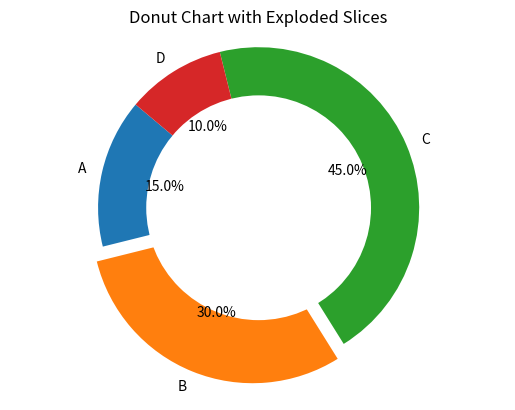

The matplotlib source for this figure:
import matplotlib.pyplot as plt
labels = ['A', 'B', 'C', 'D']
sizes = [15, 30, 45, 10]
explode = (0, 0.1, 0, 0)  
plt.pie(sizes, explode=explode, labels=labels, 
autopct='%1.1f%%', startangle=140)

centre_circle = plt.Circle((0, 0), 0.70, fc='white')
fig = plt.gcf()
fig.gca().add_artist(centre_circle)
plt.axis('equal')

plt.title('Donut Chart with Exploded Slices')
plt.show()